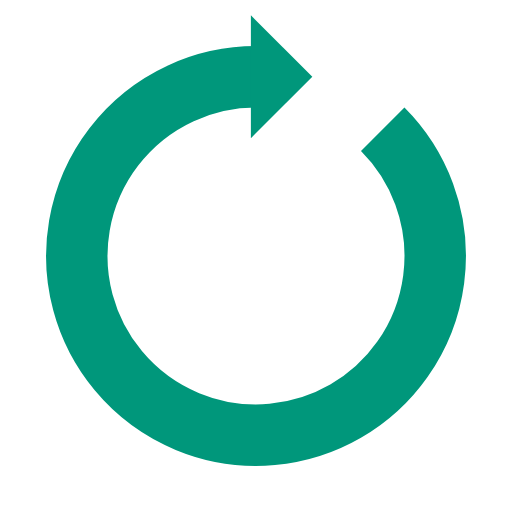
t = 0.00 s
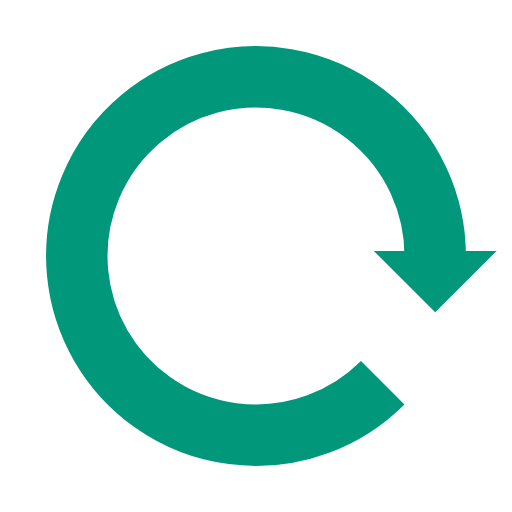
t = 0.25 s
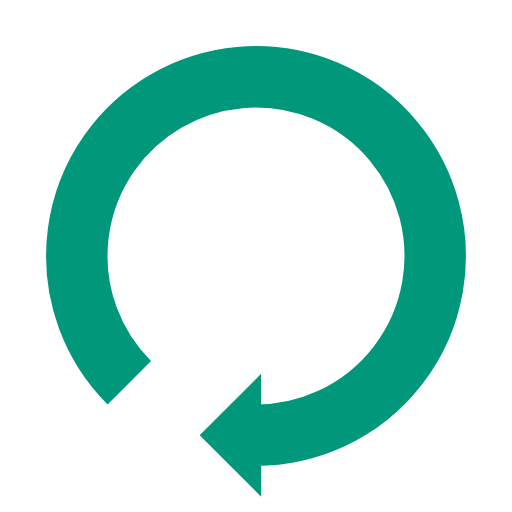
t = 0.50 s
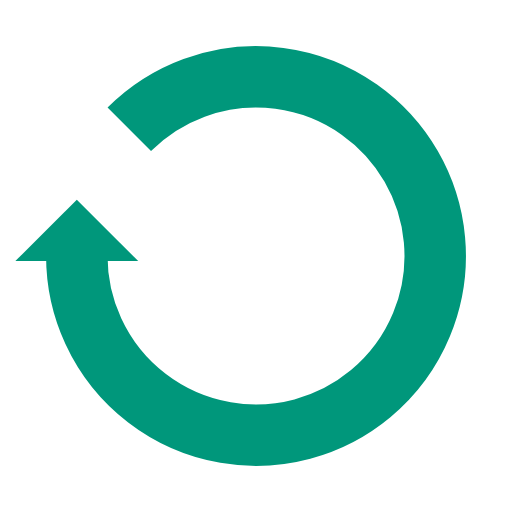
t = 0.75 s

The animated SVG that drew these frames (rendered in a browser with its animation timeline set to each time). Animation: 1 SMIL element (animateTransform=1); one cycle of 1.00 s, repeats indefinitely.

<svg xmlns="http://www.w3.org/2000/svg" viewBox="0 0 100 100" preserveAspectRatio="xMidYMid" width="200" height="200" style="shape-rendering: auto; display: block; background: transparent;" xmlns:xlink="http://www.w3.org/1999/xlink"><g><g>
  <path stroke-width="12" stroke="#00977b" fill="none" d="M50 15A35 35 0 1 0 74.74873734152916 25.251262658470843"></path>
  <path fill="#00977b" d="M49 3L49 27L61 15L49 3"></path>
  <animateTransform keyTimes="0;1" values="0 50 50;360 50 50" dur="1s" repeatCount="indefinite" type="rotate" attributeName="transform"></animateTransform>
</g><g></g></g><!-- [ldio] generated by https://loading.io --></svg>
